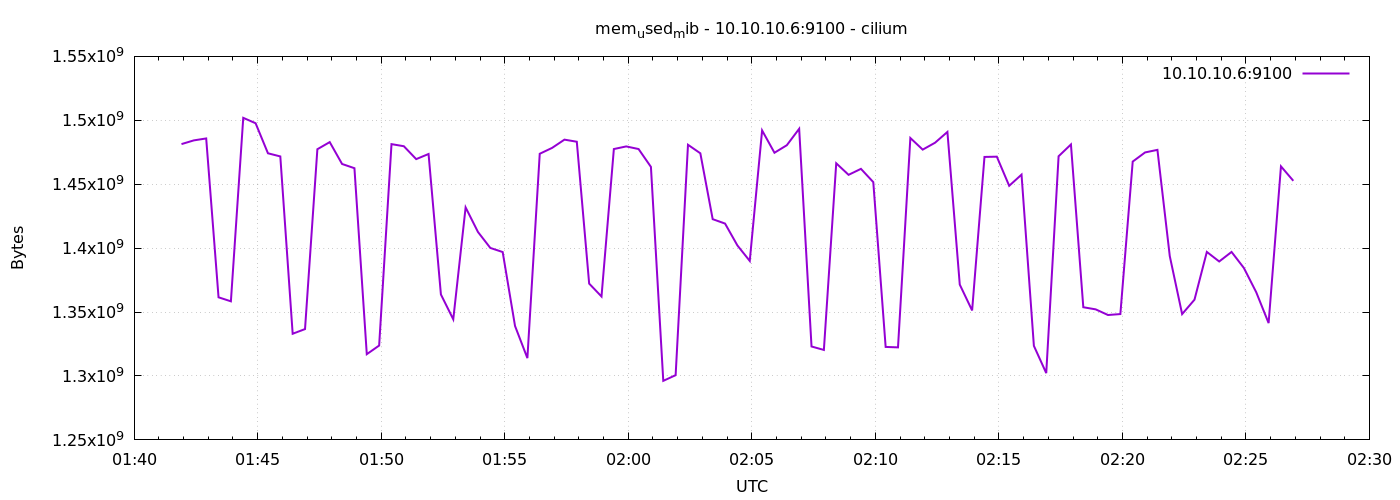

The file beside this chart, header and first rows:
1778031715	1481383936
1778031745	1484292096
1778031775	1485803520
1778031805	1361543168
1778031835	1358401536
1778031865	1501925376
1778031895	1497694208
1778031925	1474203648
1778031955	1471733760
1778031985	1333047296
1778032015	1336696832
1778032045	1477369856
1778032075	1482948608
1778032105	1465835520
1778032135	1462525952
1778032165	1317048320
1778032195	1323806720
1778032225	1481359360
1778032255	1479720960
1778032285	1469628416
1778032315	1473650688
1778032345	1363759104
1778032375	1344311296
1778032405	1431863296
1778032435	1412620288
1778032465	1400147968
1778032495	1396948992
1778032525	1339105280
1778032555	1313976320
1778032585	1473822720
1778032615	1478410240
1778032645	1484873728
1778032675	1483231232
1778032705	1372258304
1778032735	1362165760
1778032765	1477521408
1778032795	1479569408
1778032825	1477517312
1778032855	1463558144
1778032885	1296207872
1778032915	1300652032
1778032945	1480859648
1778032975	1474187264
1778033005	1422651392
1778033035	1419214848
1778033065	1402114048
1778033095	1389998080
1778033125	1492066304
1778033155	1474621440
1778033185	1480503296
1778033215	1493360640
1778033245	1323073536
1778033275	1320361984
1778033305	1466380288
1778033335	1457340416
1778033365	1462030336
1778033395	1451638784
1778033425	1322729472
1778033455	1322373120
1778033485	1486151680
1778033515	1477062656
... 30 more rows
